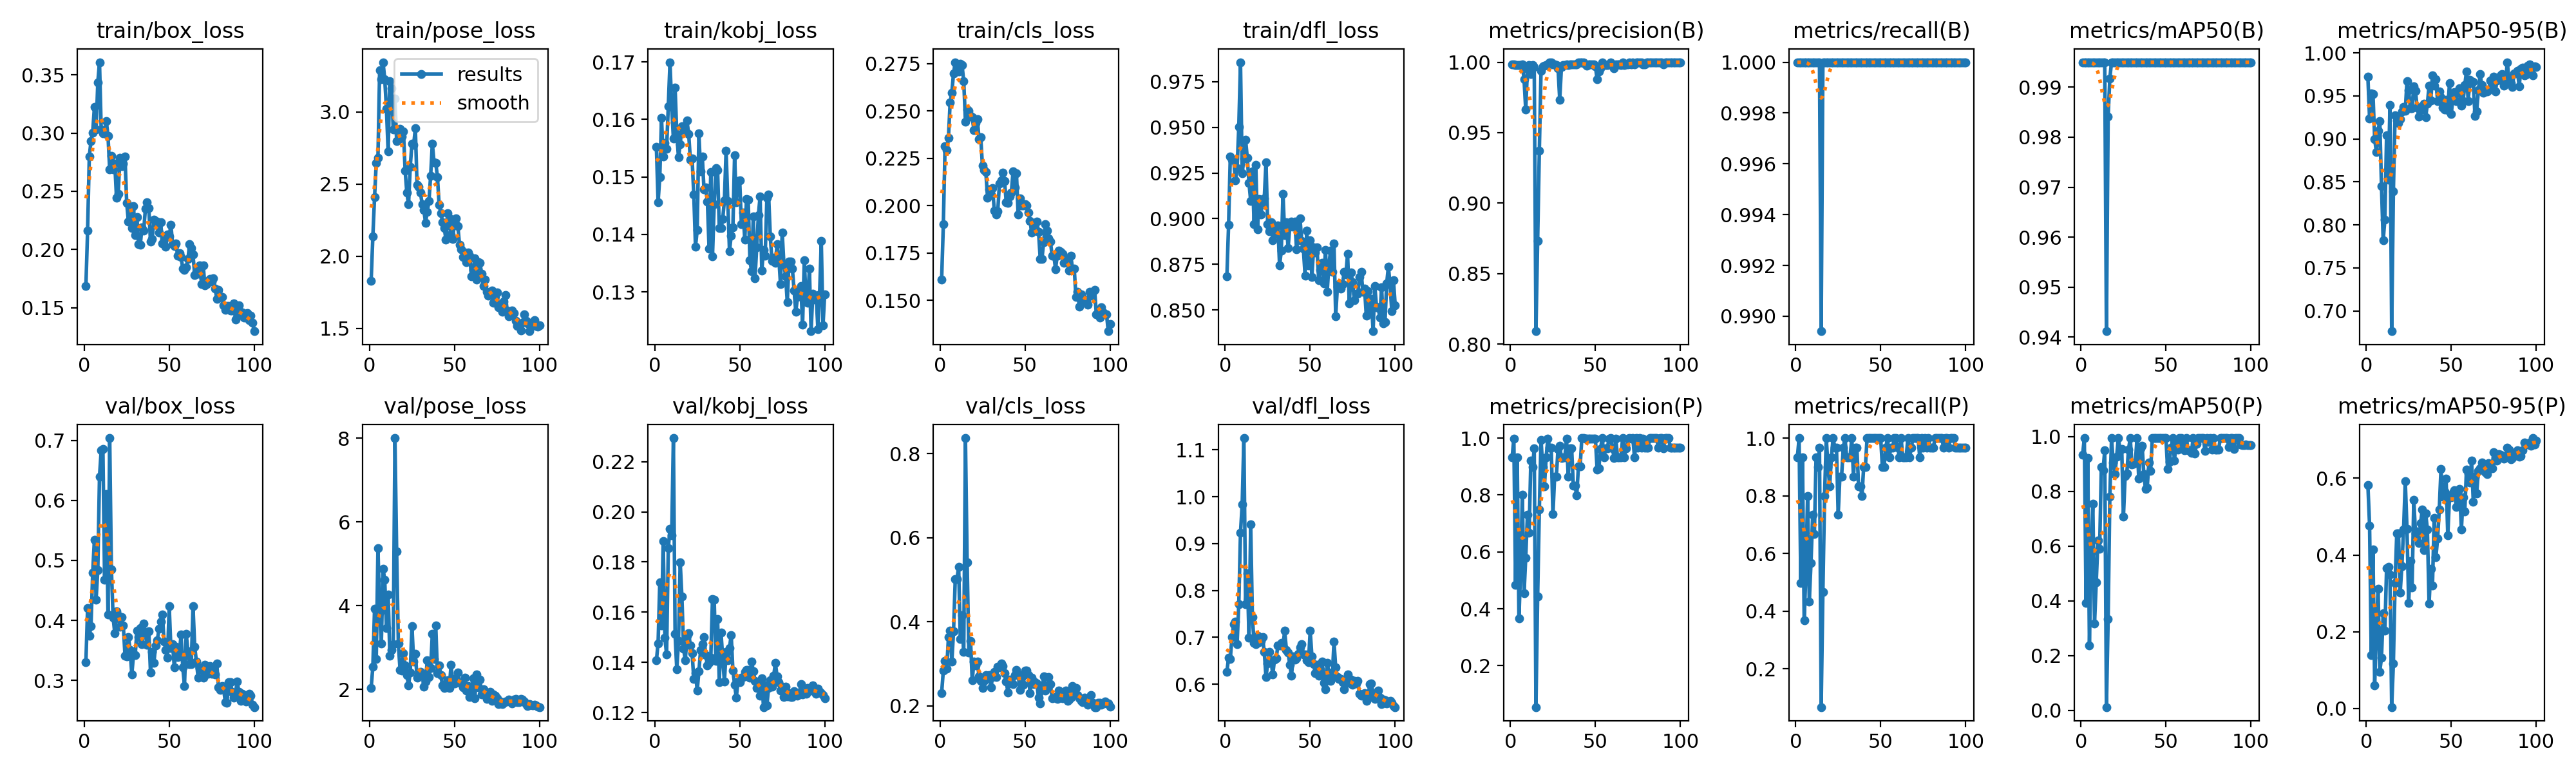

The data file committed next to this chart (first rows):
epoch, time, train/box_loss, train/pose_loss, train/kobj_loss, train/cls_loss, train/dfl_loss, metrics/precision(B), metrics/recall(B), metrics/mAP50(B), metrics/mAP50-95(B), metrics/precision(P), metrics/recall(P), metrics/mAP50(P), metrics/mAP50-95(P), val/box_loss, val/pose_loss, val/kobj_loss, val/cls_loss, val/dfl_loss, lr/pg0, lr/pg1, lr/pg2
1, 19.21, 0.1684, 1.829, 0.1552, 0.1611, 0.8682, 0.9983, 1, 0.995, 0.9721, 0.9317, 0.9333, 0.9346, 0.583, 0.3307, 2.037, 0.1407, 0.2307, 0.6268, 0.00026, 0.00026, 0.00026
2, 42.73, 0.2164, 2.136, 0.1456, 0.1901, 0.8967, 0.9983, 1, 0.995, 0.9239, 0.9983, 1, 0.995, 0.4771, 0.421, 2.54, 0.1476, 0.284, 0.6563, 0.0005347, 0.0005347, 0.0005347
3, 63.19, 0.2798, 2.408, 0.15, 0.2314, 0.9339, 0.9981, 1, 0.995, 0.9529, 0.4829, 0.4981, 0.3924, 0.1385, 0.3743, 3.922, 0.172, 0.3062, 0.6533, 0.0008038, 0.0008038, 0.0008038
4, 87.62, 0.2932, 2.646, 0.1602, 0.2295, 0.9322, 0.9982, 1, 0.995, 0.9523, 0.9316, 0.9333, 0.9221, 0.4146, 0.3906, 2.732, 0.1548, 0.2888, 0.7011, 0.001067, 0.001067, 0.001067
5, 111.2, 0.3006, 2.684, 0.1535, 0.2359, 0.9324, 0.998, 1, 0.995, 0.8999, 0.3665, 0.3667, 0.2369, 0.06035, 0.4799, 5.371, 0.1882, 0.3627, 0.7278, 0.001325, 0.001325, 0.001325
6, 135.6, 0.3223, 3.288, 0.1559, 0.2546, 0.921, 0.9982, 1, 0.995, 0.8844, 0.5388, 0.5333, 0.5748, 0.2094, 0.5345, 3.851, 0.1497, 0.3787, 0.7333, 0.001578, 0.001578, 0.001578
7, 163, 0.3029, 3.225, 0.1549, 0.2598, 0.9275, 0.9982, 1, 0.995, 0.9095, 0.8, 0.8, 0.7542, 0.3119, 0.4348, 3.105, 0.1431, 0.3049, 0.685, 0.001825, 0.001825, 0.001825
8, 190.3, 0.3433, 3.343, 0.1623, 0.27, 0.95, 0.988, 1, 0.995, 0.921, 0.4535, 0.4333, 0.3165, 0.09629, 0.484, 4.888, 0.1855, 0.377, 0.7706, 0.001861, 0.001861, 0.001861
9, 217.9, 0.3609, 3.227, 0.1699, 0.2758, 0.9856, 0.9662, 1, 0.995, 0.8454, 0.5795, 0.5667, 0.4664, 0.132, 0.6398, 4.615, 0.1933, 0.5007, 0.923, 0.001842, 0.001842, 0.001842
10, 241.5, 0.3031, 3.019, 0.1622, 0.2714, 0.9249, 0.9952, 1, 0.995, 0.7821, 0.7296, 0.7333, 0.6218, 0.2482, 0.6829, 3.465, 0.1906, 0.5009, 0.9837, 0.001822, 0.001822, 0.001822
11, 267.6, 0.2999, 2.727, 0.1567, 0.2709, 0.9329, 0.998, 1, 0.995, 0.8062, 0.6662, 0.6667, 0.5895, 0.203, 0.6858, 4.268, 0.2294, 0.531, 1.125, 0.001802, 0.001802, 0.001802
12, 292.8, 0.3003, 3.213, 0.1655, 0.2751, 0.9433, 0.9915, 1, 0.995, 0.904, 0.9217, 0.9333, 0.888, 0.365, 0.4677, 2.813, 0.1513, 0.3581, 0.7711, 0.001782, 0.001782, 0.001782
13, 320.2, 0.3102, 3.165, 0.1575, 0.2743, 0.9333, 0.9982, 1, 0.995, 0.8522, 0.8983, 0.9, 0.8773, 0.3687, 0.6108, 2.943, 0.1371, 0.4162, 0.8366, 0.001762, 0.001762, 0.001762
14, 344.4, 0.2977, 2.879, 0.1534, 0.2657, 0.9195, 0.9964, 1, 0.995, 0.9395, 0.9632, 0.9667, 0.9492, 0.3484, 0.4102, 3.086, 0.1484, 0.329, 0.6988, 0.001743, 0.001743, 0.001743
15, 369, 0.2686, 3.09, 0.1557, 0.2445, 0.9097, 0.8091, 0.9894, 0.9412, 0.6763, 0.05445, 0.06667, 0.01141, 0.00369, 0.7037, 8.003, 0.1799, 0.8367, 0.941, 0.001723, 0.001723, 0.001723
16, 394, 0.2804, 2.796, 0.1588, 0.2507, 0.926, 0.8734, 1, 0.9841, 0.8387, 0.4429, 0.4667, 0.3322, 0.1173, 0.4853, 5.304, 0.1662, 0.5418, 0.7429, 0.001703, 0.001703, 0.001703
17, 419.5, 0.2689, 2.813, 0.1587, 0.2501, 0.897, 0.9371, 1, 0.9918, 0.9273, 0.7497, 0.8, 0.7805, 0.3278, 0.4049, 3.095, 0.1453, 0.3264, 0.6878, 0.001683, 0.001683, 0.001683
18, 440.2, 0.2735, 2.88, 0.1581, 0.2473, 0.9295, 0.9939, 1, 0.995, 0.9216, 0.9939, 1, 0.995, 0.457, 0.3789, 2.474, 0.1409, 0.3541, 0.6859, 0.001663, 0.001663, 0.001663
19, 464.4, 0.2445, 2.83, 0.1598, 0.2467, 0.8941, 0.997, 1, 0.995, 0.9184, 0.8973, 0.9, 0.9051, 0.4564, 0.4157, 2.456, 0.1505, 0.2601, 0.7029, 0.001644, 0.001644, 0.001644
20, 484.8, 0.2479, 2.864, 0.1574, 0.2398, 0.9106, 0.9973, 1, 0.995, 0.923, 0.8311, 0.8333, 0.8624, 0.3019, 0.4081, 2.862, 0.1515, 0.3058, 0.69, 0.001624, 0.001624, 0.001624
21, 505.7, 0.2788, 2.592, 0.1529, 0.2437, 0.9023, 0.9981, 1, 0.995, 0.9322, 0.9316, 0.9333, 0.9274, 0.3715, 0.3892, 2.583, 0.1467, 0.2961, 0.6919, 0.001604, 0.001604, 0.001604
22, 528.1, 0.2716, 2.439, 0.1532, 0.2458, 0.9084, 0.9982, 1, 0.995, 0.9372, 0.9982, 1, 0.995, 0.4657, 0.4056, 2.343, 0.1437, 0.3046, 0.7001, 0.001584, 0.001584, 0.001584
23, 549.2, 0.274, 2.359, 0.1469, 0.2352, 0.9112, 1, 1, 0.995, 0.933, 0.9667, 0.9667, 0.9534, 0.5918, 0.3921, 2.103, 0.1333, 0.2693, 0.6688, 0.001564, 0.001564, 0.001564
24, 570, 0.2799, 2.621, 0.1379, 0.2361, 0.9309, 1, 1, 0.995, 0.9672, 0.9667, 0.9667, 0.9557, 0.4689, 0.3412, 2.414, 0.1357, 0.2595, 0.6151, 0.001545, 0.001545, 0.001545
25, 594.5, 0.2399, 2.781, 0.1407, 0.2212, 0.8971, 0.9982, 1, 0.995, 0.9563, 0.732, 0.7333, 0.7066, 0.2749, 0.3399, 3.512, 0.1288, 0.2418, 0.6441, 0.001525, 0.001525, 0.001525
26, 619.1, 0.2241, 2.769, 0.1575, 0.2189, 0.8933, 0.9982, 1, 0.995, 0.9354, 0.8651, 0.8667, 0.8569, 0.384, 0.3725, 2.671, 0.1363, 0.2587, 0.6686, 0.001505, 0.001505, 0.001505
27, 641.9, 0.2356, 2.886, 0.1509, 0.2178, 0.8981, 0.9981, 1, 0.995, 0.9361, 0.8652, 0.8667, 0.8667, 0.3152, 0.3513, 2.859, 0.1449, 0.2736, 0.6487, 0.001485, 0.001485, 0.001485
28, 671.1, 0.2186, 2.492, 0.1536, 0.2043, 0.8882, 0.9958, 1, 0.995, 0.9609, 0.9626, 0.9667, 0.9534, 0.5438, 0.31, 2.285, 0.1471, 0.2681, 0.6207, 0.001465, 0.001465, 0.001465
29, 695.5, 0.2372, 2.481, 0.1478, 0.2086, 0.8955, 0.9734, 1, 0.995, 0.9561, 0.9734, 1, 0.995, 0.4572, 0.3426, 2.354, 0.15, 0.2736, 0.6526, 0.001446, 0.001446, 0.001446
30, 716, 0.2124, 2.442, 0.1482, 0.2059, 0.8915, 0.9966, 1, 0.995, 0.9361, 0.9301, 0.9333, 0.8988, 0.4613, 0.3422, 2.418, 0.1429, 0.2444, 0.6549, 0.001426, 0.001426, 0.001426
31, 736.5, 0.2279, 2.361, 0.1457, 0.2092, 0.8961, 0.9982, 1, 0.995, 0.9259, 0.9316, 0.9333, 0.9017, 0.4316, 0.3826, 2.383, 0.1389, 0.2689, 0.6821, 0.001406, 0.001406, 0.001406
32, 760.7, 0.2046, 2.319, 0.1376, 0.1972, 0.8744, 0.9982, 1, 0.995, 0.9374, 0.9316, 0.9333, 0.9046, 0.4828, 0.3724, 2.066, 0.1398, 0.2809, 0.6824, 0.001386, 0.001386, 0.001386
33, 785.9, 0.2041, 2.233, 0.1508, 0.1952, 0.8824, 0.9982, 1, 0.995, 0.9344, 0.9982, 1, 0.995, 0.5188, 0.3875, 2.188, 0.1418, 0.2686, 0.6878, 0.001366, 0.001366, 0.001366
34, 806.4, 0.2192, 2.309, 0.1362, 0.1971, 0.9136, 0.9981, 1, 0.995, 0.9411, 0.865, 0.8667, 0.8465, 0.4125, 0.3602, 2.698, 0.1653, 0.2938, 0.6813, 0.001347, 0.001347, 0.001347
35, 835.1, 0.2163, 2.381, 0.1453, 0.2117, 0.8908, 0.9983, 1, 0.995, 0.9255, 0.965, 0.9667, 0.9585, 0.5084, 0.3953, 2.296, 0.165, 0.2909, 0.714, 0.001327, 0.001327, 0.001327
36, 864.4, 0.2349, 2.557, 0.1516, 0.2133, 0.8981, 0.9983, 1, 0.995, 0.9408, 0.965, 0.9667, 0.9675, 0.4666, 0.3767, 2.516, 0.1407, 0.3001, 0.6735, 0.001307, 0.001307, 0.001307
37, 890, 0.2407, 2.782, 0.1511, 0.2174, 0.8839, 0.9983, 1, 0.995, 0.962, 0.8319, 0.8333, 0.863, 0.2742, 0.3589, 3.323, 0.1572, 0.2941, 0.668, 0.001287, 0.001287, 0.001287
38, 922.6, 0.2355, 2.65, 0.1411, 0.2131, 0.8954, 0.9983, 1, 0.995, 0.9449, 0.8319, 0.8333, 0.8083, 0.3636, 0.3824, 2.725, 0.1321, 0.2775, 0.6419, 0.001267, 0.001267, 0.001267
39, 948.4, 0.2067, 2.647, 0.1412, 0.2017, 0.8983, 0.9982, 1, 0.995, 0.9742, 0.7986, 0.8, 0.8147, 0.3207, 0.3136, 3.527, 0.1519, 0.2581, 0.6181, 0.001248, 0.001248, 0.001248
40, 977.2, 0.2091, 2.548, 0.1427, 0.2014, 0.8955, 1, 1, 0.995, 0.962, 0.9, 0.9, 0.9063, 0.4972, 0.3478, 2.385, 0.1419, 0.2313, 0.6589, 0.001228, 0.001228, 0.001228
41, 1008, 0.2256, 2.354, 0.1459, 0.2048, 0.8982, 1, 1, 0.995, 0.9693, 0.9, 0.9, 0.8752, 0.3936, 0.3291, 2.568, 0.1322, 0.2621, 0.653, 0.001208, 0.001208, 0.001208
42, 1037, 0.2213, 2.298, 0.1545, 0.2069, 0.8832, 1, 1, 0.995, 0.9439, 1, 1, 0.995, 0.4425, 0.3587, 2.344, 0.1442, 0.2584, 0.6555, 0.001188, 0.001188, 0.001188
43, 1060, 0.2242, 2.237, 0.1458, 0.2182, 0.8915, 1, 1, 0.995, 0.955, 1, 1, 0.995, 0.5186, 0.3667, 2.092, 0.1409, 0.251, 0.6654, 0.001168, 0.001168, 0.001168
44, 1087, 0.2143, 2.194, 0.1371, 0.2095, 0.9002, 0.9983, 1, 0.995, 0.9482, 0.9983, 1, 0.995, 0.6238, 0.386, 2.038, 0.1457, 0.2725, 0.6779, 0.001149, 0.001149, 0.001149
45, 1119, 0.2232, 2.117, 0.1398, 0.2173, 0.8879, 0.9975, 1, 0.995, 0.9366, 0.9975, 1, 0.995, 0.5524, 0.3981, 2.134, 0.1509, 0.2855, 0.685, 0.001129, 0.001129, 0.001129
46, 1146, 0.2052, 2.296, 0.1412, 0.1953, 0.8834, 0.9982, 1, 0.995, 0.9345, 0.9982, 1, 0.995, 0.5661, 0.4097, 2.228, 0.1368, 0.275, 0.6631, 0.001109, 0.001109, 0.001109
47, 1168, 0.2088, 2.264, 0.1537, 0.2039, 0.8688, 0.9982, 1, 0.995, 0.9454, 0.9982, 1, 0.995, 0.5992, 0.3646, 2.04, 0.1312, 0.2378, 0.6633, 0.001089, 0.001089, 0.001089
48, 1192, 0.2024, 2.152, 0.1456, 0.2002, 0.8935, 0.9982, 1, 0.995, 0.9337, 0.9982, 1, 0.995, 0.4511, 0.3514, 2.589, 0.126, 0.2667, 0.6517, 0.001069, 0.001069, 0.001069
49, 1214, 0.2129, 2.122, 0.1492, 0.2001, 0.8745, 0.9982, 1, 0.995, 0.9646, 0.9982, 1, 0.995, 0.5501, 0.3376, 2.19, 0.1323, 0.2501, 0.6466, 0.00105, 0.00105, 0.00105
50, 1240, 0.2114, 2.231, 0.1494, 0.2009, 0.8881, 0.9969, 1, 0.995, 0.9286, 0.9969, 1, 0.995, 0.55, 0.4236, 2.148, 0.1321, 0.2834, 0.7141, 0.00103, 0.00103, 0.00103
51, 1265, 0.2212, 2.263, 0.1418, 0.2, 0.868, 0.9877, 1, 0.995, 0.9461, 0.889, 0.9, 0.881, 0.5619, 0.3537, 2.267, 0.1339, 0.2838, 0.6597, 0.00101, 0.00101, 0.00101
52, 1292, 0.2048, 2.208, 0.1438, 0.1963, 0.8841, 0.9932, 1, 0.995, 0.9546, 0.8939, 0.9, 0.9078, 0.5684, 0.3601, 2.413, 0.1341, 0.2727, 0.6428, 0.0009902, 0.0009902, 0.0009902
53, 1322, 0.2031, 2.079, 0.1391, 0.1919, 0.8816, 0.9957, 1, 0.995, 0.9443, 0.9625, 0.9667, 0.959, 0.5247, 0.3224, 2.155, 0.1363, 0.2308, 0.6238, 0.0009704, 0.0009704, 0.0009704
54, 1350, 0.2049, 2.05, 0.1461, 0.1858, 0.8841, 1, 1, 0.995, 0.9556, 1, 1, 0.995, 0.5553, 0.3568, 2.155, 0.1371, 0.2663, 0.6417, 0.0009506, 0.0009506, 0.0009506
55, 1371, 0.1944, 1.993, 0.146, 0.1887, 0.8664, 0.9983, 1, 0.995, 0.9586, 0.9317, 0.9333, 0.9135, 0.5719, 0.3394, 2.056, 0.137, 0.2523, 0.6175, 0.0009308, 0.0009308, 0.0009308
56, 1398, 0.197, 2.025, 0.1355, 0.1867, 0.872, 0.9979, 1, 0.995, 0.939, 0.9647, 0.9667, 0.9757, 0.4661, 0.3459, 2.289, 0.1339, 0.2556, 0.6322, 0.000911, 0.000911, 0.000911
57, 1428, 0.1934, 1.958, 0.1336, 0.1915, 0.8758, 0.9982, 1, 0.995, 0.9441, 0.9649, 0.9667, 0.9536, 0.5496, 0.3763, 1.969, 0.1402, 0.2527, 0.6476, 0.0008912, 0.0008912, 0.0008912
58, 1457, 0.1835, 2.026, 0.1431, 0.1863, 0.8646, 0.9982, 1, 0.995, 0.9624, 0.9982, 1, 0.995, 0.5141, 0.3215, 2.081, 0.1366, 0.2192, 0.6028, 0.0008714, 0.0008714, 0.0008714
59, 1485, 0.1827, 2.002, 0.1323, 0.1719, 0.883, 1, 1, 0.995, 0.9786, 1, 1, 0.995, 0.6233, 0.2913, 1.821, 0.1327, 0.2062, 0.5894, 0.0008516, 0.0008516, 0.0008516
60, 1514, 0.1845, 1.861, 0.1377, 0.1718, 0.86, 0.9981, 1, 0.995, 0.9443, 0.9648, 0.9667, 0.9675, 0.6121, 0.3781, 1.945, 0.1296, 0.2373, 0.6451, 0.0008318, 0.0008318, 0.0008318
... 40 more rows
